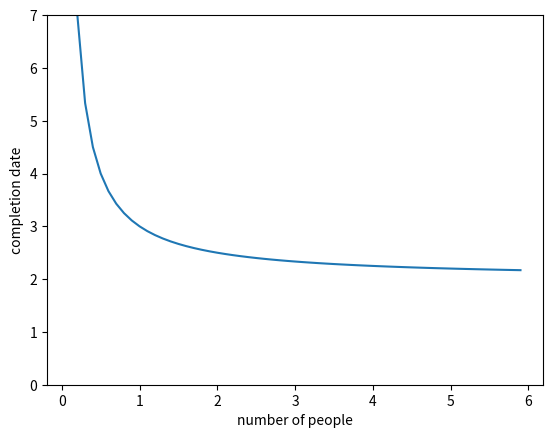

The matplotlib source for this figure: (Note: this script raises an exception after producing the figure.)
# 2019-11-11-matplot Source file
import numpy as np
import matplotlib as mpl
import matplotlib.pyplot as plt

# データ
x = np.arange(0, 6, 0.1)
y = (1 / x) + 2

# 描画設定
fig = plt.figure()
plt.xlabel("number of people")
plt.ylabel("completion date")
ax = fig.gca()
ax.set_ylim([0,7])
ax.plot(x, y)

fig.savefig('../assets/img/2019/10/manhour')
